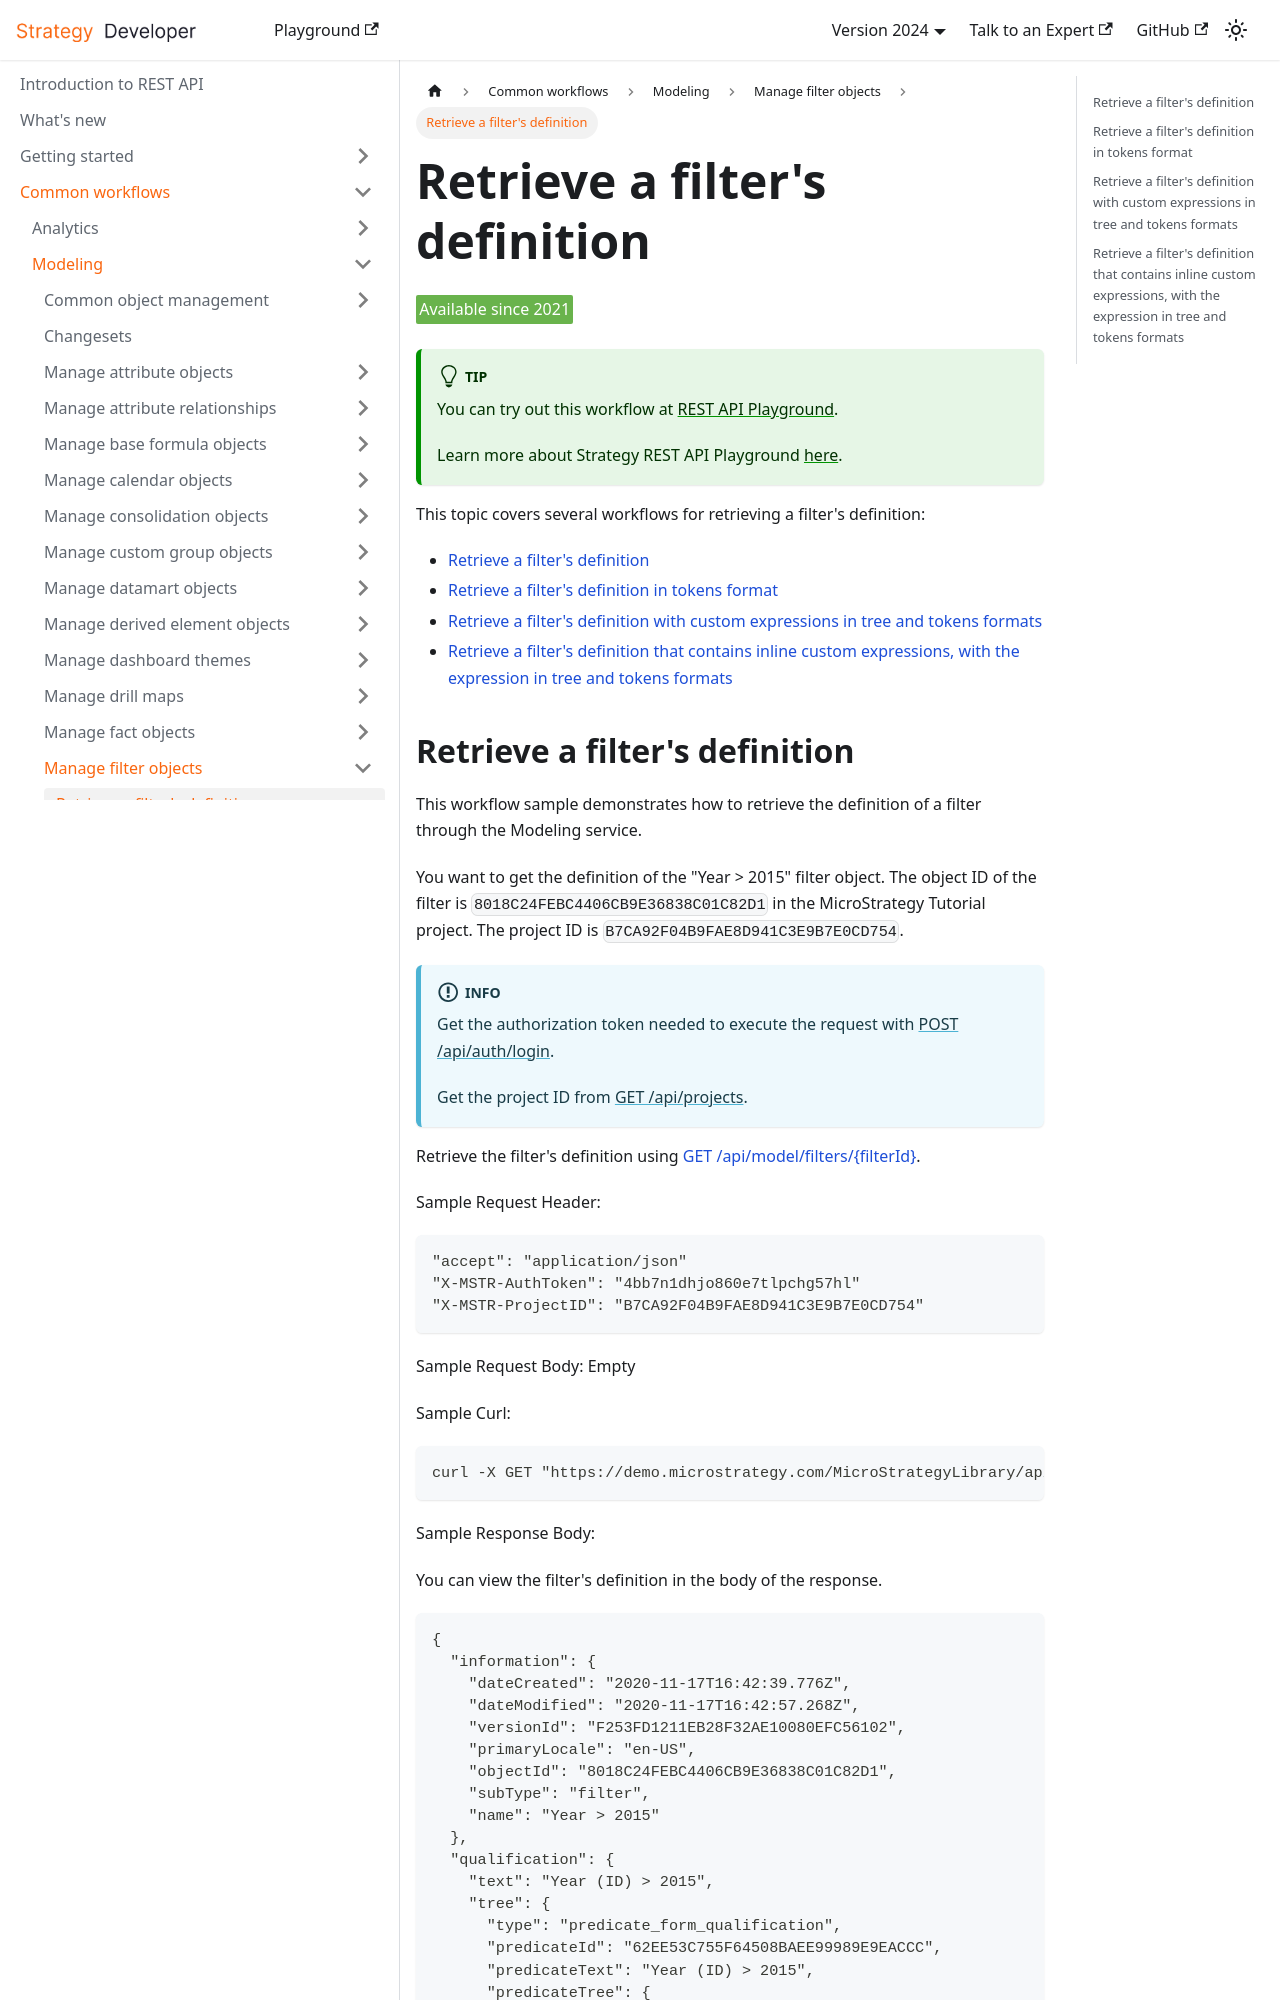

repository: MicroStrategy/rest-api-docs · page: common-workflows/modeling/manage-filter-objects/retrieve-a-filters-definition/index.html · generator: docusaurus

---
title: Retrieve a filter's definition
sidebar_label: Retrieve a filter's definition
description: This topic covers several workflows for retrieving a filter's definition.
---

<Available since="2021" />

:::tip

You can try out this workflow at [REST API Playground](https://www.postman.com/microstrategysdk/workspace/microstrategy-rest-api/folder/16131298-c532ccd7-317b-4f18-9a37-1388740cbab5?ctx=documentation).

Learn more about Strategy REST API Playground [here](/docs/getting-started/playground.md).

:::

This topic covers several workflows for retrieving a filter's definition:

- [Retrieve a filter's definition](#retrieve-a-filters-definition)
- [Retrieve a filter's definition in tokens format](#retrieve-a-filters-definition-in-tokens-format)
- [Retrieve a filter's definition with custom expressions in tree and tokens formats](#retrieve-a-filters-definition-with-custom-expressions-in-tree-and-tokens-formats)
- [Retrieve a filter's definition that contains inline custom expressions, with the expression in tree and tokens formats](#retrieve-a-filters-definition-that-contains-inline-custom-expressions-with-the-expression-in-tree-and-tokens-formats)
